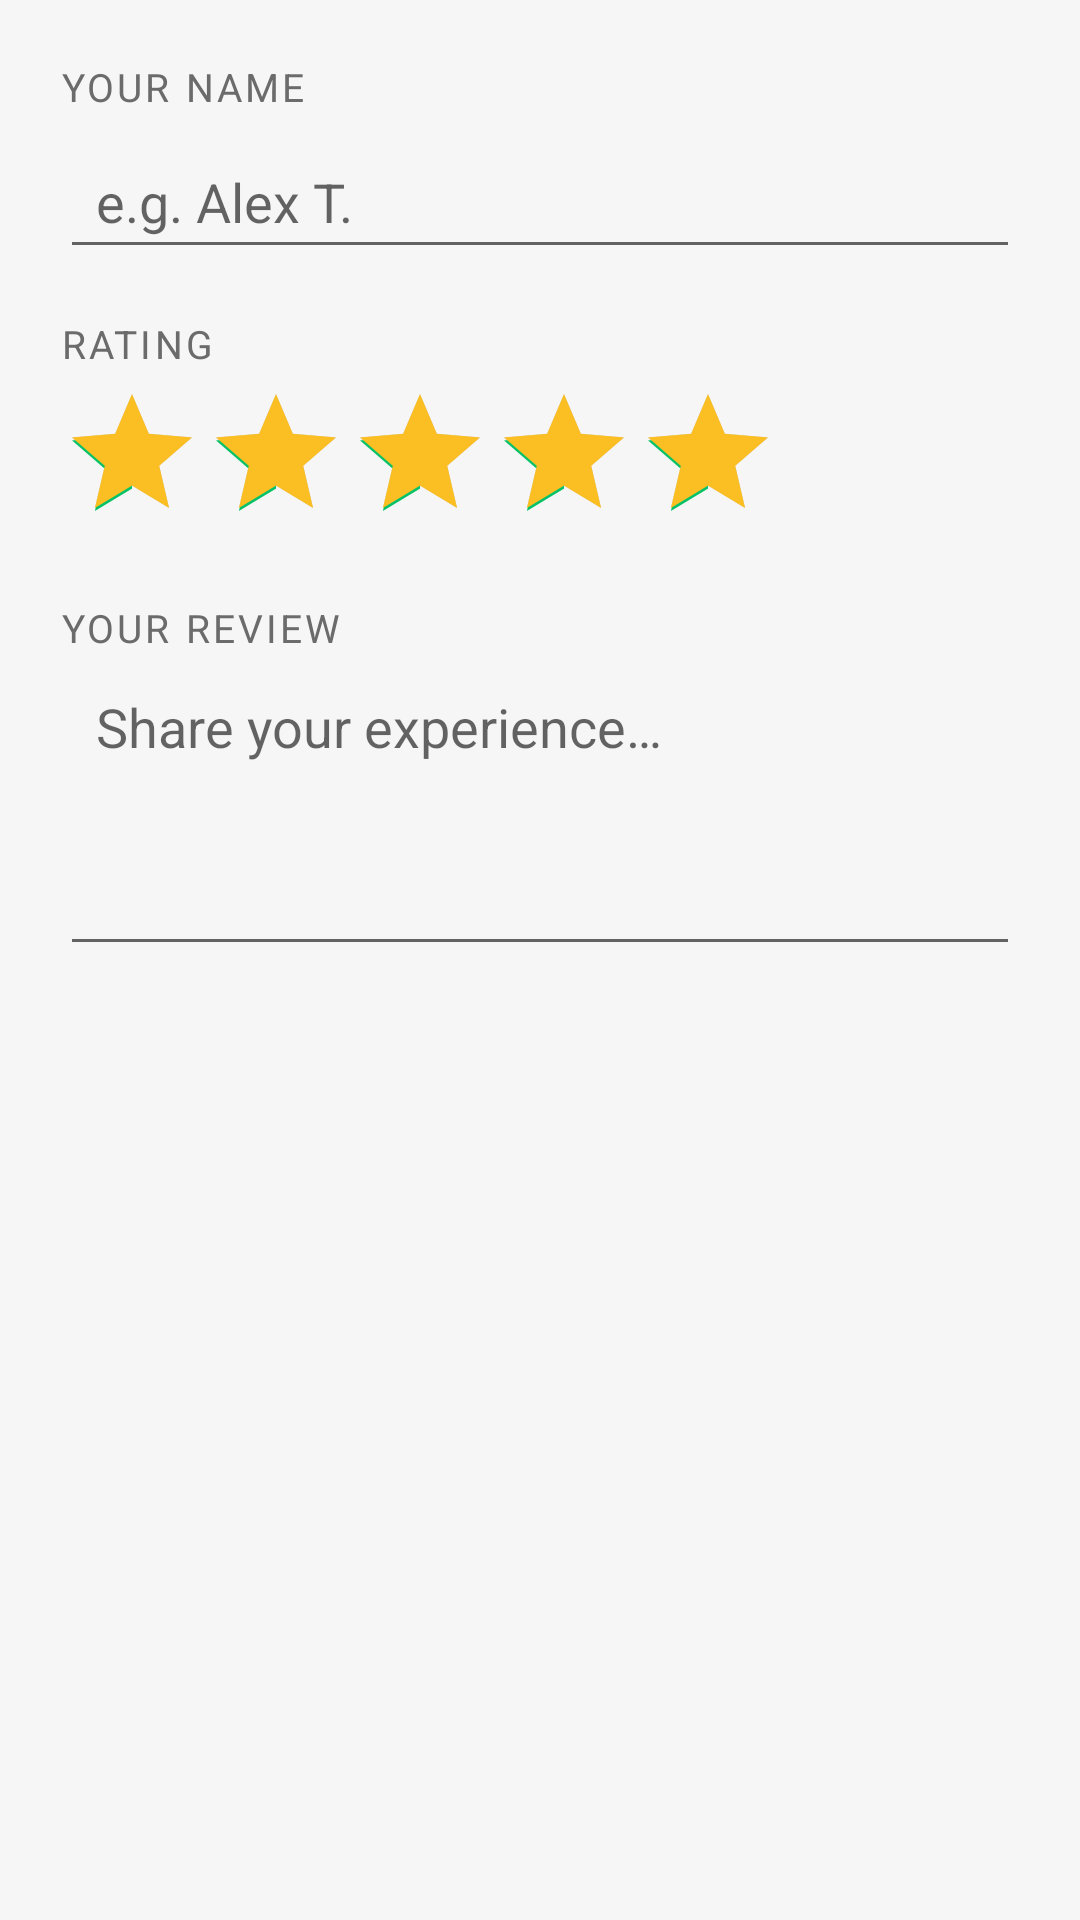

Here is an Android app screen rendered from its layout file. Give the layout XML and the strings, colors and styles it references.
<!-- AndroidManifest.xml: application theme Theme.ChamplainEats -->
<!-- res/layout/dialog_add_review.xml -->
<?xml version="1.0" encoding="utf-8"?>
<LinearLayout xmlns:android="http://schemas.android.com/apk/res/android"
    android:layout_width="match_parent" android:layout_height="wrap_content"
    android:orientation="vertical" android:padding="20dp">
    <TextView android:layout_width="wrap_content" android:layout_height="wrap_content"
        android:text="Your Name" android:textColor="@color/text_secondary"
        android:textSize="13sp" android:textAllCaps="true" android:letterSpacing="0.08"
        android:layout_marginBottom="4dp"/>
    <EditText android:id="@+id/et_name" android:layout_width="match_parent" android:layout_height="48dp"
        android:hint="e.g. Alex T." android:inputType="textPersonName"
        android:paddingStart="12dp" android:paddingEnd="12dp" android:layout_marginBottom="16dp"/>
    <TextView android:layout_width="wrap_content" android:layout_height="wrap_content"
        android:text="Rating" android:textColor="@color/text_secondary"
        android:textSize="13sp" android:textAllCaps="true" android:letterSpacing="0.08"
        android:layout_marginBottom="4dp"/>
    <RatingBar android:id="@+id/rating_bar" android:layout_width="wrap_content" android:layout_height="wrap_content"
        android:numStars="5" android:rating="5" android:stepSize="1"
        android:progressTint="@color/yellow_star" android:layout_marginBottom="16dp"/>
    <TextView android:layout_width="wrap_content" android:layout_height="wrap_content"
        android:text="Your Review" android:textColor="@color/text_secondary"
        android:textSize="13sp" android:textAllCaps="true" android:letterSpacing="0.08"
        android:layout_marginBottom="4dp"/>
    <EditText android:id="@+id/et_review" android:layout_width="match_parent" android:layout_height="100dp"
        android:hint="Share your experience…" android:gravity="top"
        android:inputType="textMultiLine" android:paddingStart="12dp"
        android:paddingEnd="12dp" android:paddingTop="8dp"/>
</LinearLayout>
<!-- resources referenced by this layout -->
<resources>
  <color name="text_secondary">#6B6B6B</color>
  <color name="yellow_star">#FBBF24</color>
  <style name="Theme.ChamplainEats" parent="Theme.MaterialComponents.Light.NoActionBar">
          <item name="colorPrimary">@color/primary</item>
          <item name="colorPrimaryDark">@color/primary_dark</item>
          <item name="colorAccent">@color/accent</item>
          <item name="android:statusBarColor">@color/primary</item>
          <item name="android:navigationBarColor">@color/white</item>
          <item name="android:windowBackground">@color/background</item>
          <item name="android:fontFamily">sans-serif</item>
      </style>
  <color name="primary">#1C1C1E</color>
  <color name="primary_dark">#000000</color>
  <color name="accent">#06C167</color>
  <color name="white">#FFFFFF</color>
  <color name="background">#F6F6F6</color>
</resources>
